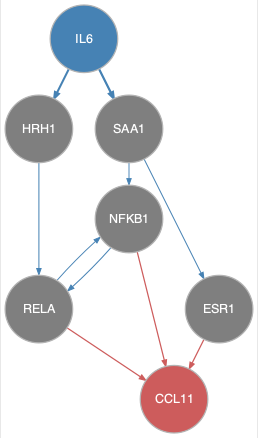

The table this chart was drawn from, first rows:
from	to
HRH1	RELA
IL6	ESR1
IL6	HRH1
IL6	SAA1
NFKB1	RELA
RELA	NFKB1
SAA1	NFKB1
ESR1	CCL11
NFKB1	CCL11
RELA	CCL11
